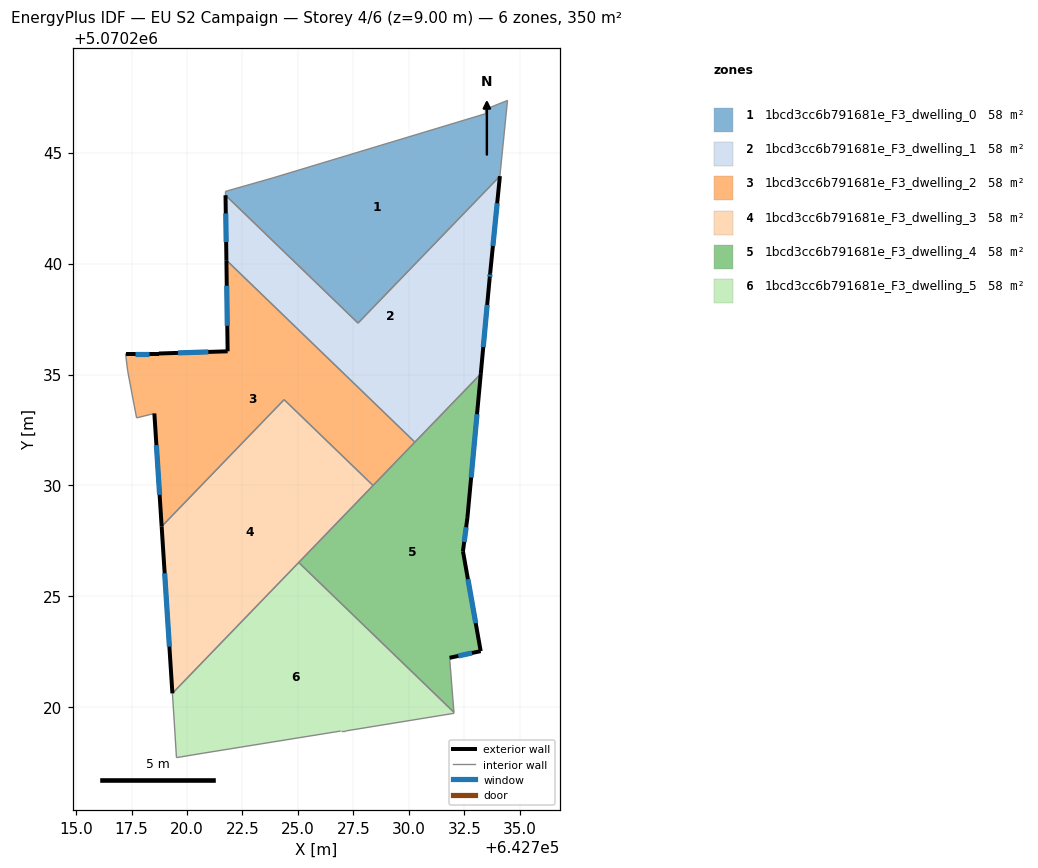
=== STOREY PLAN SPEC (per zone: floor XY polygon, exterior-wall plan segments, windows/doors) ===
zone 1: 1bcd3cc6b791681e_F3_dwelling_0  (58.4 m²)
  floor: (642734.44, 5070247.35) (642734.10, 5070243.94) (642727.71, 5070237.32) (642721.73, 5070243.08) (642721.73, 5070243.25) (642723.83, 5070243.85) (642733.44, 5070246.75) (642733.44, 5070246.95)
  interior walls: 8
zone 2: 1bcd3cc6b791681e_F3_dwelling_1  (58.4 m²)
  floor: (642734.10, 5070243.94) (642733.66, 5070239.57) (642733.64, 5070239.35) (642733.24, 5070235.03) (642730.27, 5070231.95) (642721.77, 5070240.15) (642721.73, 5070243.08) (642727.71, 5070237.32)
  exterior wall: (642733.66, 5070239.57) – (642734.10, 5070243.94)  [4.4 m]
    window: (642733.79, 5070240.80) – (642733.98, 5070242.72)  [2.5 m²]
  exterior wall: (642733.64, 5070239.35) – (642733.66, 5070239.57)  [0.2 m]
    window: (642733.65, 5070239.41) – (642733.66, 5070239.51)  [0.1 m²]
  exterior wall: (642733.24, 5070235.03) – (642733.64, 5070239.35)  [4.3 m]
    window: (642733.35, 5070236.24) – (642733.53, 5070238.14)  [2.5 m²]
  exterior wall: (642721.73, 5070243.08) – (642721.78, 5070240.15)  [2.9 m]
    window: (642721.75, 5070242.26) – (642721.76, 5070240.97)  [1.7 m²]
  interior walls: 4
zone 3: 1bcd3cc6b791681e_F3_dwelling_2  (58.4 m²)
  floor: (642730.27, 5070231.95) (642728.38, 5070230.00) (642724.38, 5070233.87) (642718.86, 5070228.15) (642718.53, 5070233.25) (642717.73, 5070233.04) (642717.33, 5070235.15) (642717.23, 5070235.95) (642718.73, 5070235.95) (642721.83, 5070236.05) (642721.77, 5070240.15)
  exterior wall: (642718.73, 5070235.95) – (642717.23, 5070235.95)  [1.5 m]
    window: (642718.31, 5070235.95) – (642717.65, 5070235.95)  [0.9 m²]
  exterior wall: (642721.83, 5070236.05) – (642718.73, 5070235.95)  [3.1 m]
    window: (642720.96, 5070236.02) – (642719.60, 5070235.97)  [1.8 m²]
  exterior wall: (642721.78, 5070240.15) – (642721.83, 5070236.05)  [4.1 m]
    window: (642721.79, 5070239.00) – (642721.81, 5070237.20)  [2.4 m²]
  exterior wall: (642718.53, 5070233.25) – (642718.86, 5070228.15)  [5.1 m]
    window: (642718.62, 5070231.82) – (642718.76, 5070229.58)  [3.0 m²]
  interior walls: 7
zone 4: 1bcd3cc6b791681e_F3_dwelling_3  (58.4 m²)
  floor: (642728.38, 5070230.00) (642719.34, 5070220.63) (642718.86, 5070228.15) (642724.38, 5070233.87)
  exterior wall: (642718.86, 5070228.15) – (642719.34, 5070220.63)  [7.5 m]
    window: (642718.99, 5070226.04) – (642719.21, 5070222.74)  [4.4 m²]
  interior walls: 4
zone 5: 1bcd3cc6b791681e_F3_dwelling_4  (58.4 m²)
  floor: (642733.24, 5070235.03) (642732.64, 5070228.54) (642732.44, 5070227.04) (642733.23, 5070222.53) (642731.83, 5070222.23) (642732.03, 5070219.78) (642725.03, 5070226.53)
  exterior wall: (642732.64, 5070228.54) – (642733.24, 5070235.03)  [6.5 m]
    window: (642732.80, 5070230.36) – (642733.07, 5070233.21)  [3.8 m²]
  exterior wall: (642732.44, 5070227.04) – (642732.64, 5070228.54)  [1.5 m]
    window: (642732.49, 5070227.46) – (642732.58, 5070228.12)  [0.9 m²]
  exterior wall: (642733.23, 5070222.53) – (642732.44, 5070227.04)  [4.6 m]
    window: (642733.01, 5070223.79) – (642732.66, 5070225.78)  [2.7 m²]
  exterior wall: (642731.83, 5070222.23) – (642733.23, 5070222.53)  [1.4 m]
    window: (642732.23, 5070222.32) – (642732.84, 5070222.45)  [0.8 m²]
  interior walls: 5
zone 6: 1bcd3cc6b791681e_F3_dwelling_5  (58.4 m²)
  floor: (642732.03, 5070219.78) (642732.03, 5070219.73) (642727.13, 5070218.93) (642726.93, 5070218.93) (642720.72, 5070217.93) (642719.52, 5070217.73) (642719.42, 5070219.33) (642719.34, 5070220.63) (642725.03, 5070226.53)
  interior walls: 9

=== DERIVED (storey summary) ===
Building: EU S2 Campaign
Storey: 4 of 6  (floor level z = 9.00 m)
Storey gross floor area: 350.4 m²
Zones on this storey: 6
  - 1bcd3cc6b791681e_F3_dwelling_0: floor 58.4 m²
  - 1bcd3cc6b791681e_F3_dwelling_1: floor 58.4 m²; exterior wall 11.9 m (35.7 m²); 4 window(s) 6.9 m²; WWR 19.3%
  - 1bcd3cc6b791681e_F3_dwelling_2: floor 58.4 m²; exterior wall 13.8 m (41.4 m²); 4 window(s) 8.0 m²; WWR 19.3%
  - 1bcd3cc6b791681e_F3_dwelling_3: floor 58.4 m²; exterior wall 7.5 m (22.6 m²); 1 window(s) 4.4 m²; WWR 19.3%
  - 1bcd3cc6b791681e_F3_dwelling_4: floor 58.4 m²; exterior wall 14.0 m (42.1 m²); 4 window(s) 8.1 m²; WWR 19.3%
  - 1bcd3cc6b791681e_F3_dwelling_5: floor 58.4 m²
Zone adjacency (shared interzone walls):
  - 1bcd3cc6b791681e_F3_dwelling_0 ↔ 1bcd3cc6b791681e_F3_dwelling_1
  - 1bcd3cc6b791681e_F3_dwelling_1 ↔ 1bcd3cc6b791681e_F3_dwelling_2
  - 1bcd3cc6b791681e_F3_dwelling_1 ↔ 1bcd3cc6b791681e_F3_dwelling_4
  - 1bcd3cc6b791681e_F3_dwelling_2 ↔ 1bcd3cc6b791681e_F3_dwelling_3
  - 1bcd3cc6b791681e_F3_dwelling_2 ↔ 1bcd3cc6b791681e_F3_dwelling_4
  - 1bcd3cc6b791681e_F3_dwelling_3 ↔ 1bcd3cc6b791681e_F3_dwelling_4
  - 1bcd3cc6b791681e_F3_dwelling_3 ↔ 1bcd3cc6b791681e_F3_dwelling_5
  - 1bcd3cc6b791681e_F3_dwelling_4 ↔ 1bcd3cc6b791681e_F3_dwelling_5